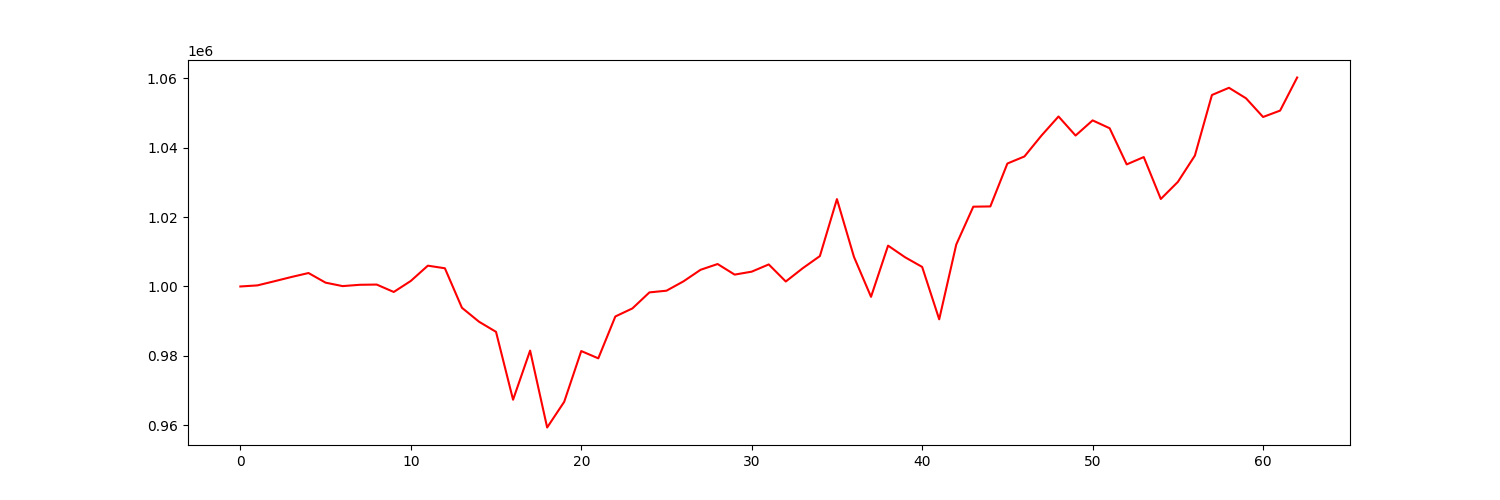

The data file committed next to this chart (first rows):
account_value, date, daily_return
1000000, 2021-01-04, 
1000312, 2021-01-05, 0.0003124
1001510, 2021-01-06, 0.001197
1002740, 2021-01-07, 0.001229
1003880, 2021-01-08, 0.001137
1001103, 2021-01-11, -0.002766
1000107, 2021-01-12, -0.0009948
1000486, 2021-01-13, 0.0003782
1000551, 2021-01-14, 6.551132578236363e-05
998414, 2021-01-15, -0.002135
1001593, 2021-01-19, 0.003184
1006002, 2021-01-20, 0.004402
1005252, 2021-01-21, -0.0007457
993857, 2021-01-22, -0.01134
989846, 2021-01-25, -0.004037
986910, 2021-01-26, -0.002966
967333, 2021-01-27, -0.01984
981507, 2021-01-28, 0.01465
959318, 2021-01-29, -0.02261
966732, 2021-02-01, 0.007728
981373, 2021-02-02, 0.01514
979268, 2021-02-03, -0.002145
991347, 2021-02-04, 0.01233
993668, 2021-02-05, 0.002341
998295, 2021-02-08, 0.004657
998780, 2021-02-09, 0.0004858
1001488, 2021-02-10, 0.002711
1004813, 2021-02-11, 0.00332
1006477, 2021-02-12, 0.001656
1003423, 2021-02-16, -0.003034
1004275, 2021-02-17, 0.0008489
1006359, 2021-02-18, 0.002075
1001437, 2021-02-19, -0.004891
1005288, 2021-02-22, 0.003845
1008772, 2021-02-23, 0.003467
1025200, 2021-02-24, 0.01628
1008527, 2021-02-25, -0.01626
997015, 2021-02-26, -0.01141
1011787, 2021-03-01, 0.01482
1008421, 2021-03-02, -0.003327
1005640, 2021-03-03, -0.002758
990528, 2021-03-04, -0.01503
1012093, 2021-03-05, 0.02177
1023018, 2021-03-08, 0.01079
1023093, 2021-03-09, 7.38973888096961e-05
1035471, 2021-03-10, 0.0121
1037505, 2021-03-11, 0.001964
1043538, 2021-03-12, 0.005815
1049041, 2021-03-15, 0.005273
1043543, 2021-03-16, -0.005241
1047916, 2021-03-17, 0.004191
1045644, 2021-03-18, -0.002169
1035216, 2021-03-19, -0.009972
1037334, 2021-03-22, 0.002046
1025241, 2021-03-23, -0.01166
1030157, 2021-03-24, 0.004795
1037761, 2021-03-25, 0.007381
1055236, 2021-03-26, 0.01684
1057318, 2021-03-29, 0.001973
1054285, 2021-03-30, -0.002868
... 3 more rows
